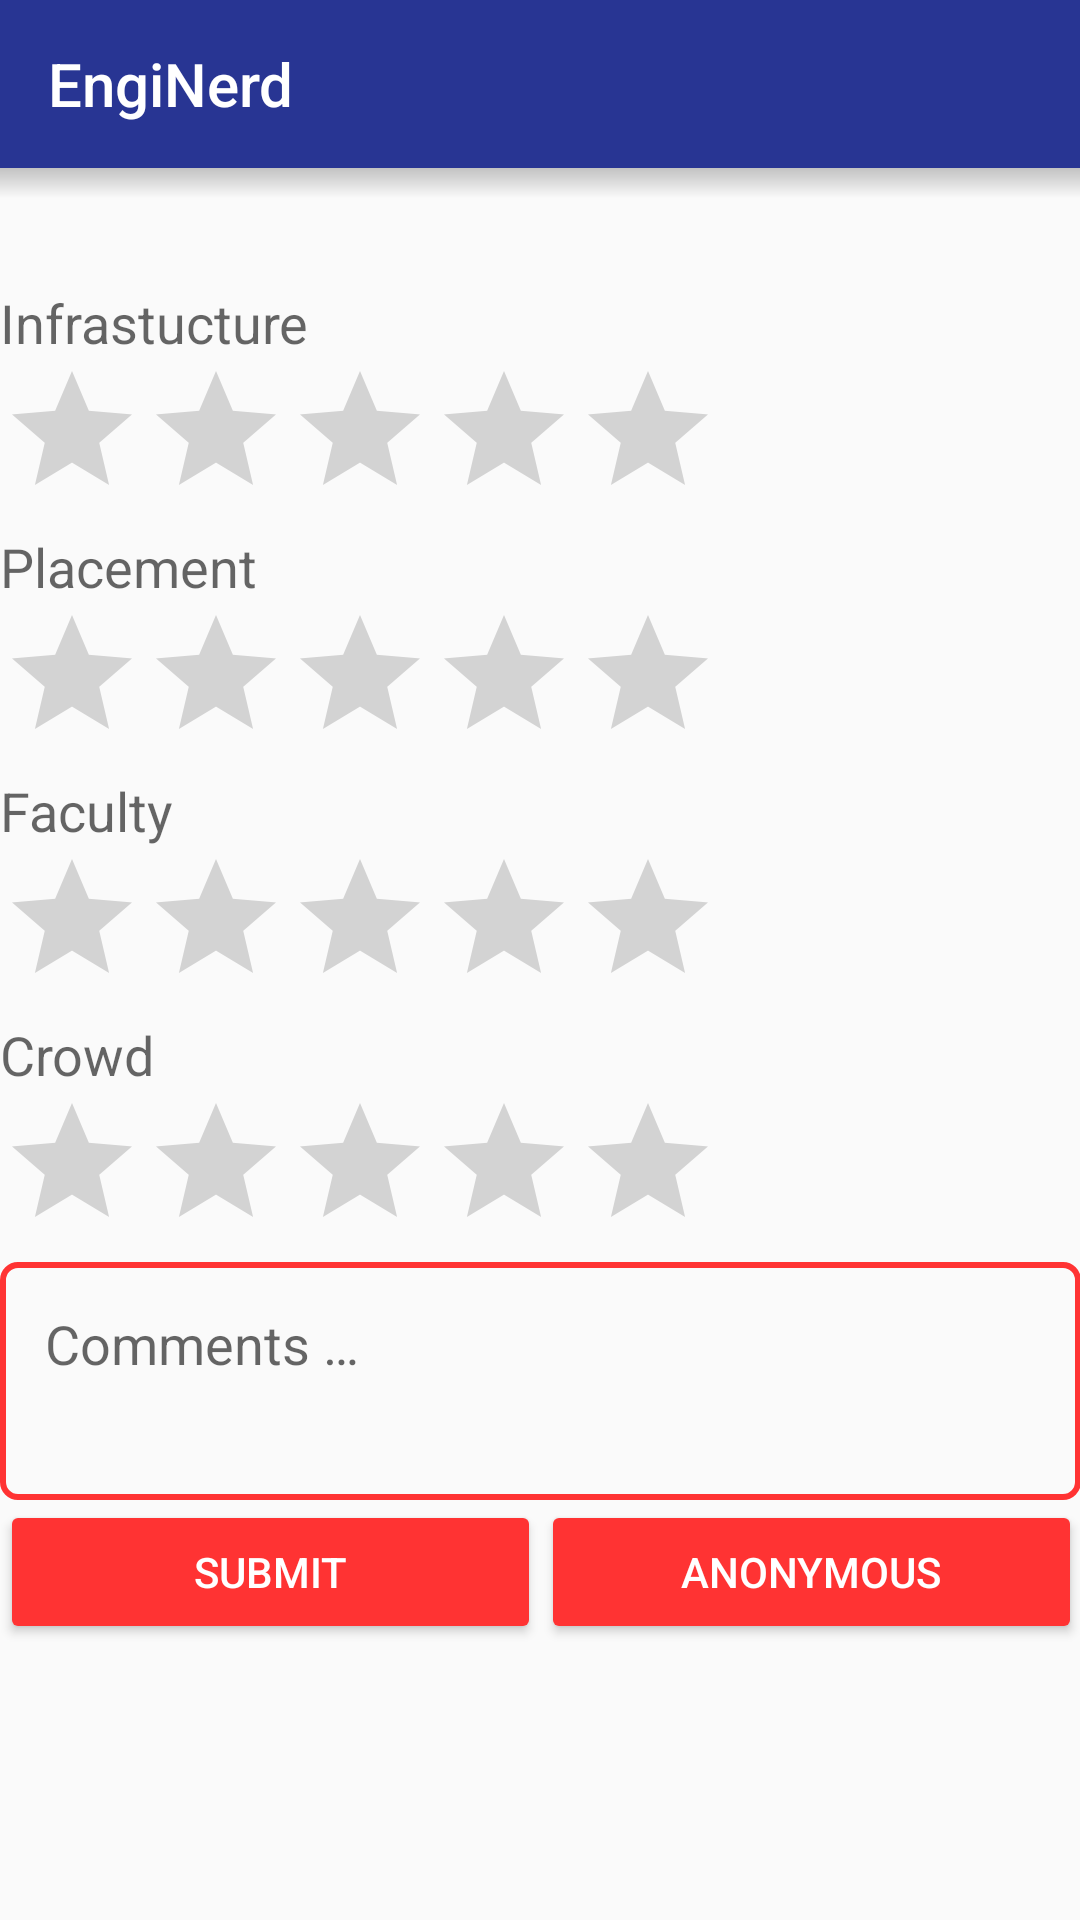

Android layout source for this screen:
<!-- AndroidManifest.xml: application theme AppTheme -->
<!-- res/layout/activity_rating.xml -->
<?xml version="1.0" encoding="utf-8"?>
<LinearLayout xmlns:android="http://schemas.android.com/apk/res/android"
    xmlns:app="http://schemas.android.com/apk/res-auto"
    xmlns:tools="http://schemas.android.com/tools"
    android:layout_width="match_parent"
    android:layout_height="match_parent"
    android:orientation="vertical"
    tools:context="com.example.raveena.myapplication.RatingActivity">

    <include layout="@layout/app_bar_main"
        android:layout_width="match_parent"
        android:layout_height="wrap_content" />
    <View
        android:layout_width="match_parent"
        android:layout_height="10dp"
        android:background="@drawable/shadow" />

    <TextView
        android:id="@+id/college"
        android:layout_width="match_parent"
        android:layout_height="wrap_content"
        android:layout_marginTop="@dimen/activity_vertical_margin"
        android:textAlignment="center"
        android:textAppearance="?android:textAppearanceLarge" />

    <ScrollView
        android:layout_width="match_parent"
        android:layout_height="wrap_content"
        android:gravity="center_vertical"
        android:paddingBottom="@dimen/activity_vertical_margin"
        android:paddingLeft="@dimen/activity_horizontal_margin"
        android:paddingTop="@dimen/activity_vertical_margin">

        <LinearLayout
            android:layout_width="match_parent"
            android:layout_height="wrap_content"
            android:layout_centerVertical="true"
            android:orientation="vertical">

            <TextView
                android:id="@+id/infra"
                android:layout_width="match_parent"
                android:layout_height="wrap_content"
                android:layout_marginTop="@dimen/activity_horizontal_margin"
                android:text="@string/infrastucture"
                android:textAppearance="?android:textAppearanceMedium" />

            <RatingBar
                android:id="@+id/rateInfra"
                android:layout_width="wrap_content"
                android:layout_height="wrap_content"
                android:stepSize="0.5" />

            <TextView
                android:id="@+id/placement"
                android:layout_width="match_parent"
                android:layout_height="wrap_content"
                android:layout_marginTop="@dimen/activity_horizontal_margin"
                android:text="@string/placement"
                android:textAppearance="?android:textAppearanceMedium" />

            <RatingBar
                android:id="@+id/ratePlacement"
                android:layout_width="wrap_content"
                android:layout_height="wrap_content"
                android:stepSize="0.5" />

            <TextView
                android:id="@+id/faculty"
                android:layout_width="match_parent"
                android:layout_height="wrap_content"
                android:layout_marginTop="@dimen/activity_horizontal_margin"
                android:stepSize="0.5"
                android:text="@string/faculty"
                android:textAppearance="?android:textAppearanceMedium" />

            <RatingBar
                android:id="@+id/rateFaculty"
                android:layout_width="wrap_content"
                android:layout_height="wrap_content"
                android:stepSize="0.5" />

            <TextView
                android:id="@+id/crowd"
                android:layout_width="match_parent"
                android:layout_height="wrap_content"
                android:layout_marginTop="@dimen/activity_horizontal_margin"
                android:text="@string/crowd"
                android:textAppearance="?android:textAppearanceMedium" />

            <RatingBar
                android:id="@+id/rateCrowd"
                android:layout_width="wrap_content"
                android:layout_height="wrap_content"
                android:stepSize="0.5" />

            <EditText
                android:id="@+id/comments"
                android:layout_width="match_parent"
                android:layout_height="match_parent"
                android:layout_marginRight="@dimen/activity_horizontal_margin"
                android:layout_marginTop="@dimen/activity_horizontal_margin"
                android:background="@drawable/input_outline"
                android:hint="@string/comments"
                android:inputType="textMultiLine"
                android:paddingBottom="40dp"
                android:paddingLeft="15dp"
                android:paddingStart="15dp"
                android:paddingTop="15dp"
                android:textAppearance="?android:textAppearanceMedium" />

            <LinearLayout
                android:layout_width="match_parent"
                android:layout_height="wrap_content"
                android:layout_marginTop="@dimen/activity_horizontal_margin"
                android:paddingRight="@dimen/activity_horizontal_margin"
                android:orientation="horizontal">

                <Button
                    android:id="@+id/submit"
                    android:layout_width="0dp"
                    android:layout_height="wrap_content"
                    android:layout_weight="1"
                    android:text="@string/submit"
                    android:layout_marginRight="@dimen/activity_vertical_margin"
                    android:textColor="@color/tabIndicator" />

                <Button
                    android:id="@+id/anon"
                    android:layout_width="0dp"
                    android:layout_height="wrap_content"
                    android:layout_weight="1"
                    android:layout_marginLeft="@dimen/activity_vertical_margin"
                    android:text="@string/anonymous"
                    android:textColor="@color/tabIndicator"/>

            </LinearLayout>

        </LinearLayout>
    </ScrollView>
</LinearLayout>
<!-- res/layout/app_bar_main.xml (included above) -->
<?xml version="1.0" encoding="utf-8"?>
<android.support.design.widget.CoordinatorLayout xmlns:android="http://schemas.android.com/apk/res/android"
    xmlns:app="http://schemas.android.com/apk/res-auto"
    xmlns:tools="http://schemas.android.com/tools"
    android:layout_width="match_parent"
    android:layout_height="match_parent"
    tools:context="com.example.raveena.myapplication.MainActivity">

    <android.support.design.widget.AppBarLayout
        android:layout_width="match_parent"
        android:layout_height="wrap_content"
        android:theme="@style/AppTheme.AppBarOverlay">

        <android.support.v7.widget.Toolbar
            android:id="@+id/toolbar"
            android:layout_width="match_parent"
            android:layout_height="?attr/actionBarSize"
            android:background="?attr/colorPrimary"
            android:title="@string/app_name"
            app:popupTheme="@style/AppTheme.PopupOverlay" />

    </android.support.design.widget.AppBarLayout>
</android.support.design.widget.CoordinatorLayout>
<!-- resources referenced by this layout -->
<resources>
  <color name="tabIndicator">#FFFFFF</color>
  <!-- drawable input_outline (drawable) -->
  <?xml version="1.0" encoding="utf-8"?>
  <shape xmlns:android="http://schemas.android.com/apk/res/android">
  
      <stroke android:color="@color/colorAccent" android:width="2dp"/>
      <corners android:radius="5dp"/>
  </shape>
  <!-- drawable shadow (drawable) -->
  <?xml version="1.0" encoding="utf-8"?>
  <shape xmlns:android="http://schemas.android.com/apk/res/android">
      <gradient
          android:startColor="@android:color/transparent"
          android:endColor="#39000000"
          android:angle="90">
      </gradient>
  </shape>
  <string name="anonymous">Anonymous</string>
  <string name="app_name">EngiNerd</string>
  <string name="comments">Comments …</string>
  <string name="crowd">Crowd</string>
  <string name="faculty">Faculty</string>
  <string name="infrastucture">Infrastucture</string>
  <string name="placement">Placement</string>
  <string name="submit">Submit</string>
  <style name="AppTheme.AppBarOverlay" parent="ThemeOverlay.AppCompat.Dark.ActionBar" />
  <style name="AppTheme.PopupOverlay" parent="ThemeOverlay.AppCompat.Light" />
  <style name="AppTheme" parent="Theme.AppCompat.Light.NoActionBar">
          
          <item name="colorPrimary">@color/colorPrimary</item>
          <item name="colorPrimaryDark">@color/colorPrimaryDark</item>
          <item name="colorAccent">@color/colorAccent</item>
          <item name="colorButtonNormal">@color/colorAccent</item>
      </style>
  <color name="colorAccent">#ff3333</color>
  <color name="colorPrimary">#283593</color>
  <color name="colorPrimaryDark">#1A237E</color>
</resources>
